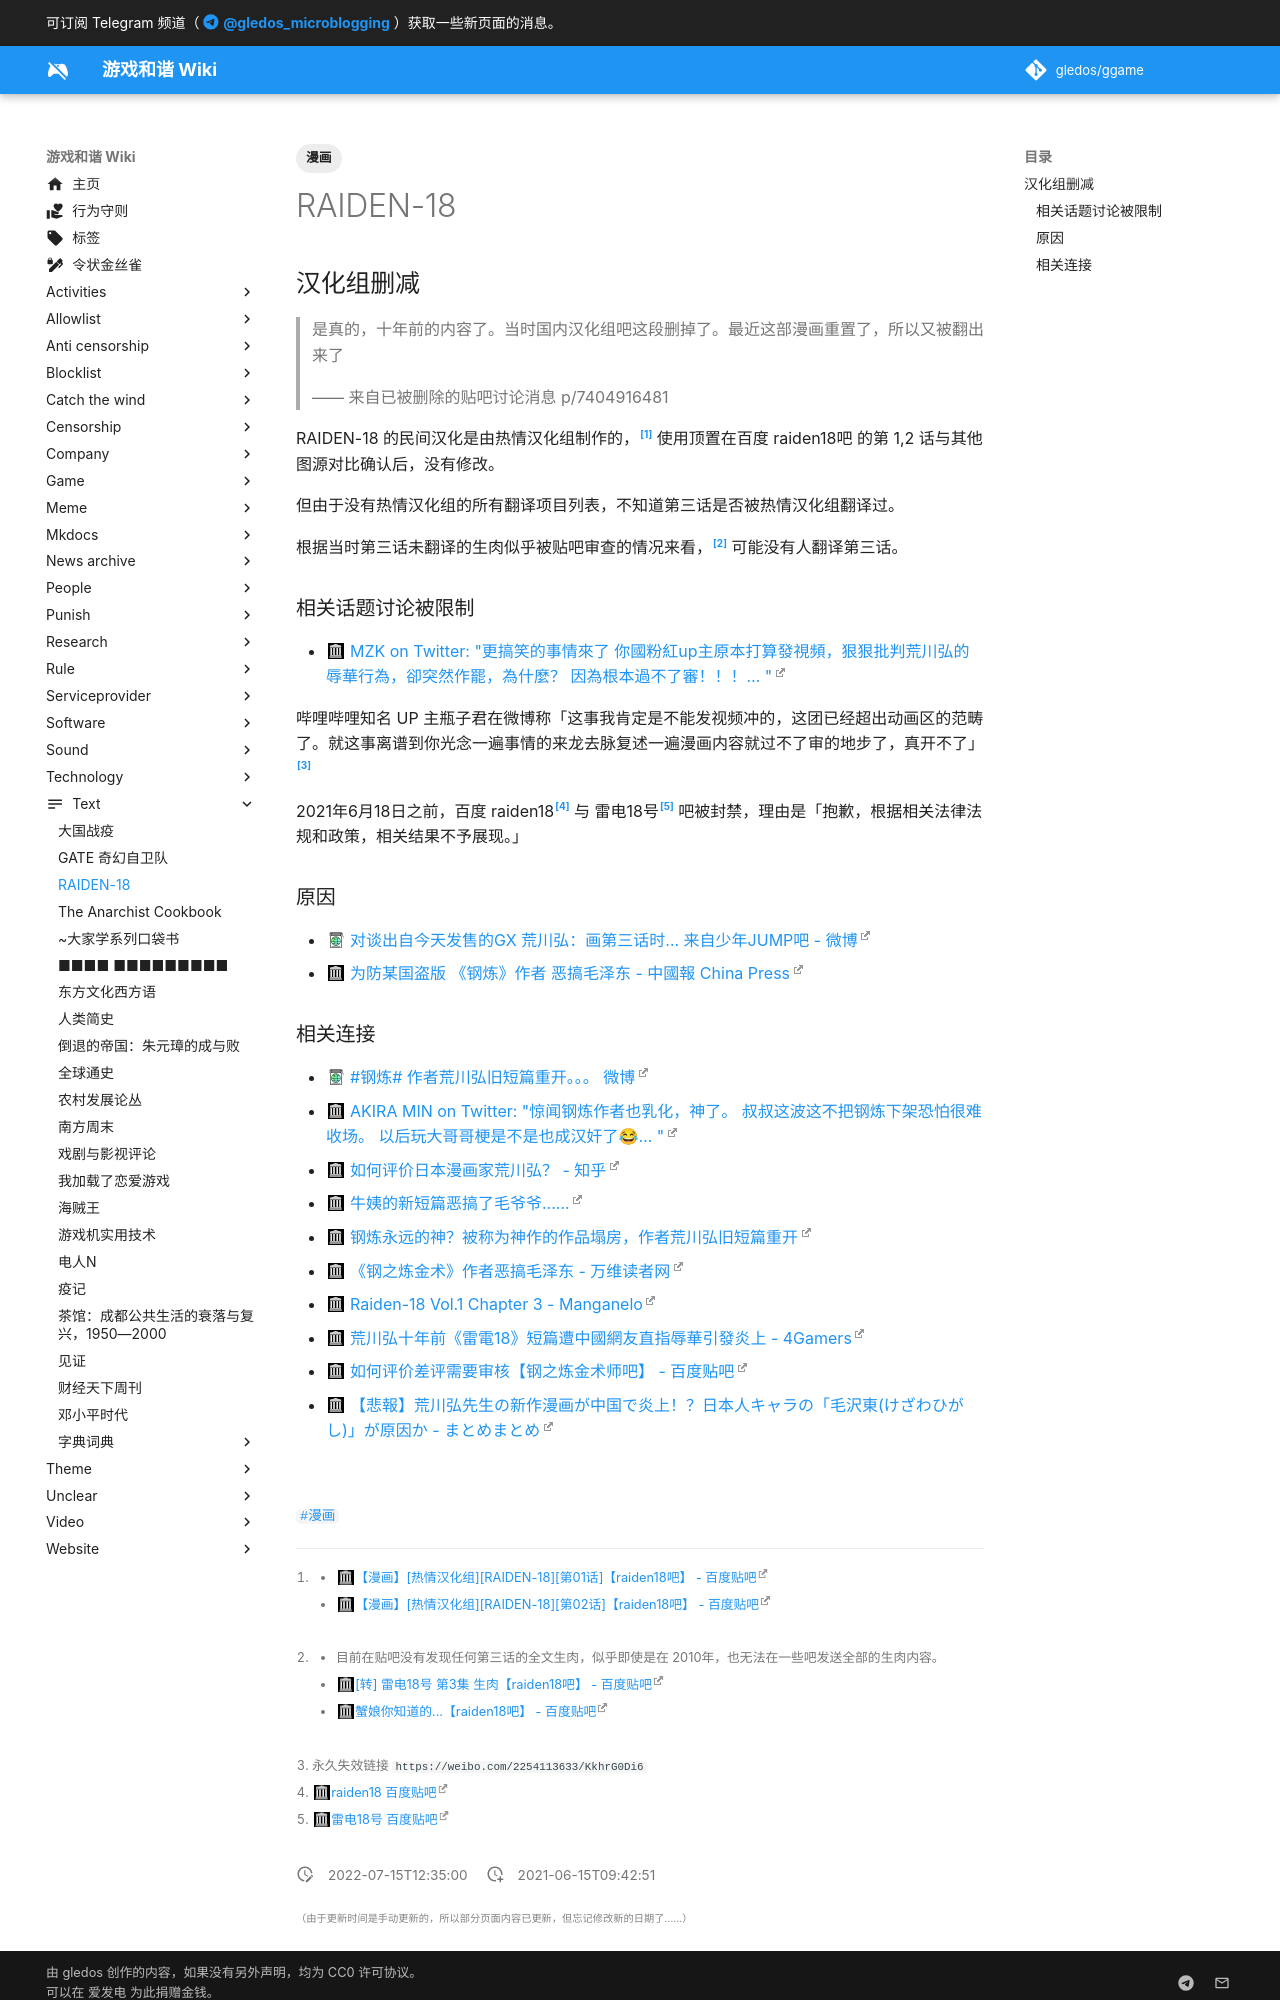

repository: gledos/ggame · page: text/RAIDEN-18.html · generator: mkdocs

---
title: "RAIDEN-18"
description: 荒川弘的短篇漫画
published: true
date: "2022-07-15T12:35:00"
tags:
- 漫画
editor: markdown
dateCreated: "2021-06-15T09:42:51"
---

## 汉化组删减

> 是真的，十年前的内容了。当时国内汉化组吧这段删掉了。最近这部漫画重置了，所以又被翻出来了
>
> —— 来自已被删除的贴吧讨论消息 p/7404916481

RAIDEN-18 的民间汉化是由热情汉化组制作的，[^ep1_2_t] 使用顶置在百度 raiden18吧 的第 1,2 话与其他图源对比确认后，没有修改。

[^ep1_2_t]: + [【漫画】[热情汉化组][RAIDEN-18][第01话]【raiden18吧】 - 百度贴吧](https://web.archive.org/web/20210615061431/https://tieba.baidu.com/p/938493319)
    + [【漫画】[热情汉化组][RAIDEN-18][第02话]【raiden18吧】 - 百度贴吧](https://web.archive.org/web/20210615061445/https://tieba.baidu.com/p/946920573)

但由于没有热情汉化组的所有翻译项目列表，不知道第三话是否被热情汉化组翻译过。

根据当时第三话未翻译的生肉似乎被贴吧审查的情况来看，[^ep3_t] 可能没有人翻译第三话。

[^ep3_t]: + 目前在贴吧没有发现任何第三话的全文生肉，似乎即使是在 2010年，也无法在一些吧发送全部的生肉内容。
    + [[转] 雷电18号 第3集 生肉【raiden18吧】 - 百度贴吧](https://web.archive.org/web/20210615064532/https://tieba.baidu.com/p/962731257)
    + [蟹娘你知道的...【raiden18吧】 - 百度贴吧](https://web.archive.org/web/20210615065016/https://tieba.baidu.com/p/961933266)

### 相关话题讨论被限制

+ [MZK on Twitter: "更搞笑的事情來了 你國粉紅up主原本打算發視頻，狠狠批判荒川弘的辱華行為，卻突然作罷，為什麼？ 因為根本過不了審！！！… "](https://web.archive.org/web/20210615100411/https://twitter.com/MIZUKISHY/status/1404671366276599809)

哔哩哔哩知名 UP 主瓶子君在微博称「这事我肯定是不能发视频冲的，这团已经超出动画区的范畴了。就这事离谱到你光念一遍事情的来龙去脉复述一遍漫画内容就过不了审的地步了，真开不了」[^pz152]

[^pz152]: 永久失效链接 `https://weibo.com/2254113633/KkhrG0Di6`

2021年6月18日之前，百度 raiden18[^tb_raiden18] 与 雷电18号[^tb_ld18] 吧被封禁，理由是「抱歉，根据相关法律法规和政策，相关结果不予展现。」

[^tb_raiden18]: [raiden18 百度贴吧](https://web.archive.org/web/20210618052149/https://tieba.baidu.com/f?kw=raiden18)

[^tb_ld18]: [雷电18号 百度贴吧](https://web.archive.org/web/20210618052356/https://tieba.baidu.com/f?kw=%E9%9B%B7%E7%94%B518%E5%8F%B7)

### 原因

+ [对谈出自今天发售的GX 荒川弘：画第三话时... 来自少年JUMP吧 - 微博](https://archive.is/zAjYU "https://weibo.com/1935396210/KkBcYmoH5")
+ [为防某国盗版 《钢炼》作者 恶搞毛泽东 - 中國報 China Press](https://web.archive.org/web/20210619180343/https://www.chinapress.com.my/20210617/%E4%B8%BA%E9%98%B2%E6%9F%90%E5%9B%BD%E7%9B%97%E7%89%88-%E3%80%8A%E9%92%A2%E7%82%BC%E3%80%8B%E4%BD%9C%E8%80%85-%E6%81%B6%E6%90%9E%E6%AF%9B%E6%B3%BD%E4%B8%9C/)
